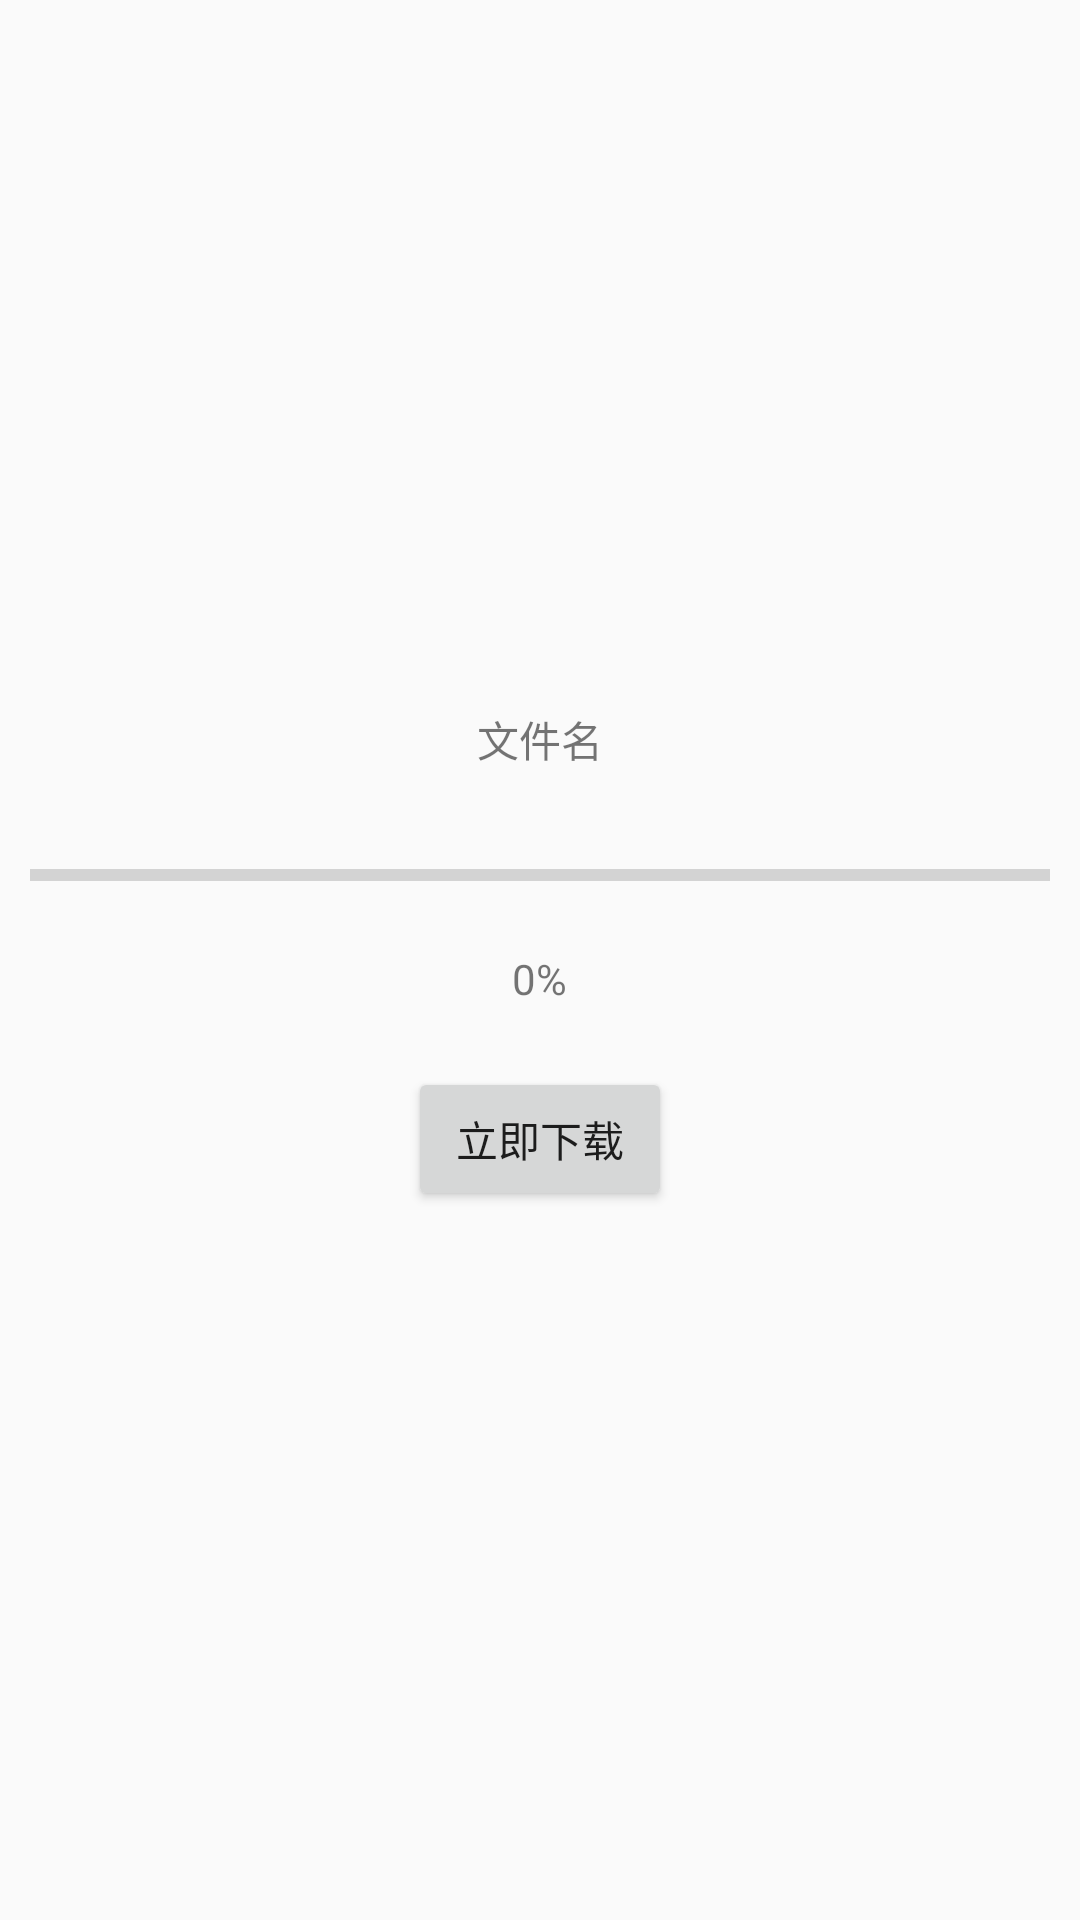

The Android layout XML behind this screen, and the referenced resources:
<!-- AndroidManifest.xml: application theme AppTheme -->
<!-- res/layout/activity_down_load_apk.xml -->
<?xml version="1.0" encoding="utf-8"?>
<LinearLayout xmlns:android="http://schemas.android.com/apk/res/android"
    xmlns:app="http://schemas.android.com/apk/res-auto"
    xmlns:tools="http://schemas.android.com/tools"
    android:layout_width="match_parent"
    android:layout_height="match_parent"
    android:gravity="center"
    android:orientation="vertical">

    <TextView
        android:id="@+id/tv_file_name"
        android:layout_width="wrap_content"
        android:layout_height="wrap_content"
        android:layout_marginBottom="20dp"
        android:text="文件名" />

    <ProgressBar
        android:id="@+id/bar"
        style="?android:attr/progressBarStyleHorizontal"
        android:layout_width="match_parent"
        android:layout_height="10dp"
        android:layout_gravity="center_horizontal"
        android:layout_marginBottom="20dp"
        android:layout_marginLeft="10dp"
        android:layout_marginRight="10dp"
        android:layout_marginTop="10dp"
        android:max="100"
        android:progress="0" />

    <TextView
        android:id="@+id/tv_progress"
        android:layout_width="wrap_content"
        android:layout_height="wrap_content"
        android:layout_marginBottom="20dp"
        android:gravity="center"
        android:text="0%" />

    <Button
        android:id="@+id/bt_down"
        android:layout_width="wrap_content"
        android:layout_height="wrap_content"
        android:gravity="center"
        android:text="立即下载" />

</LinearLayout>
<!-- resources referenced by this layout -->
<resources>
  <style name="AppTheme" parent="Theme.AppCompat.Light.DarkActionBar">
          
          <item name="colorPrimary">@color/colorPrimary</item>
          <item name="colorPrimaryDark">@color/colorPrimaryDark</item>
          <item name="colorAccent">@color/colorAccent</item>
      </style>
  <color name="colorPrimary">#3F51B5</color>
  <color name="colorPrimaryDark">#303F9F</color>
  <color name="colorAccent">#FF4081</color>
</resources>
